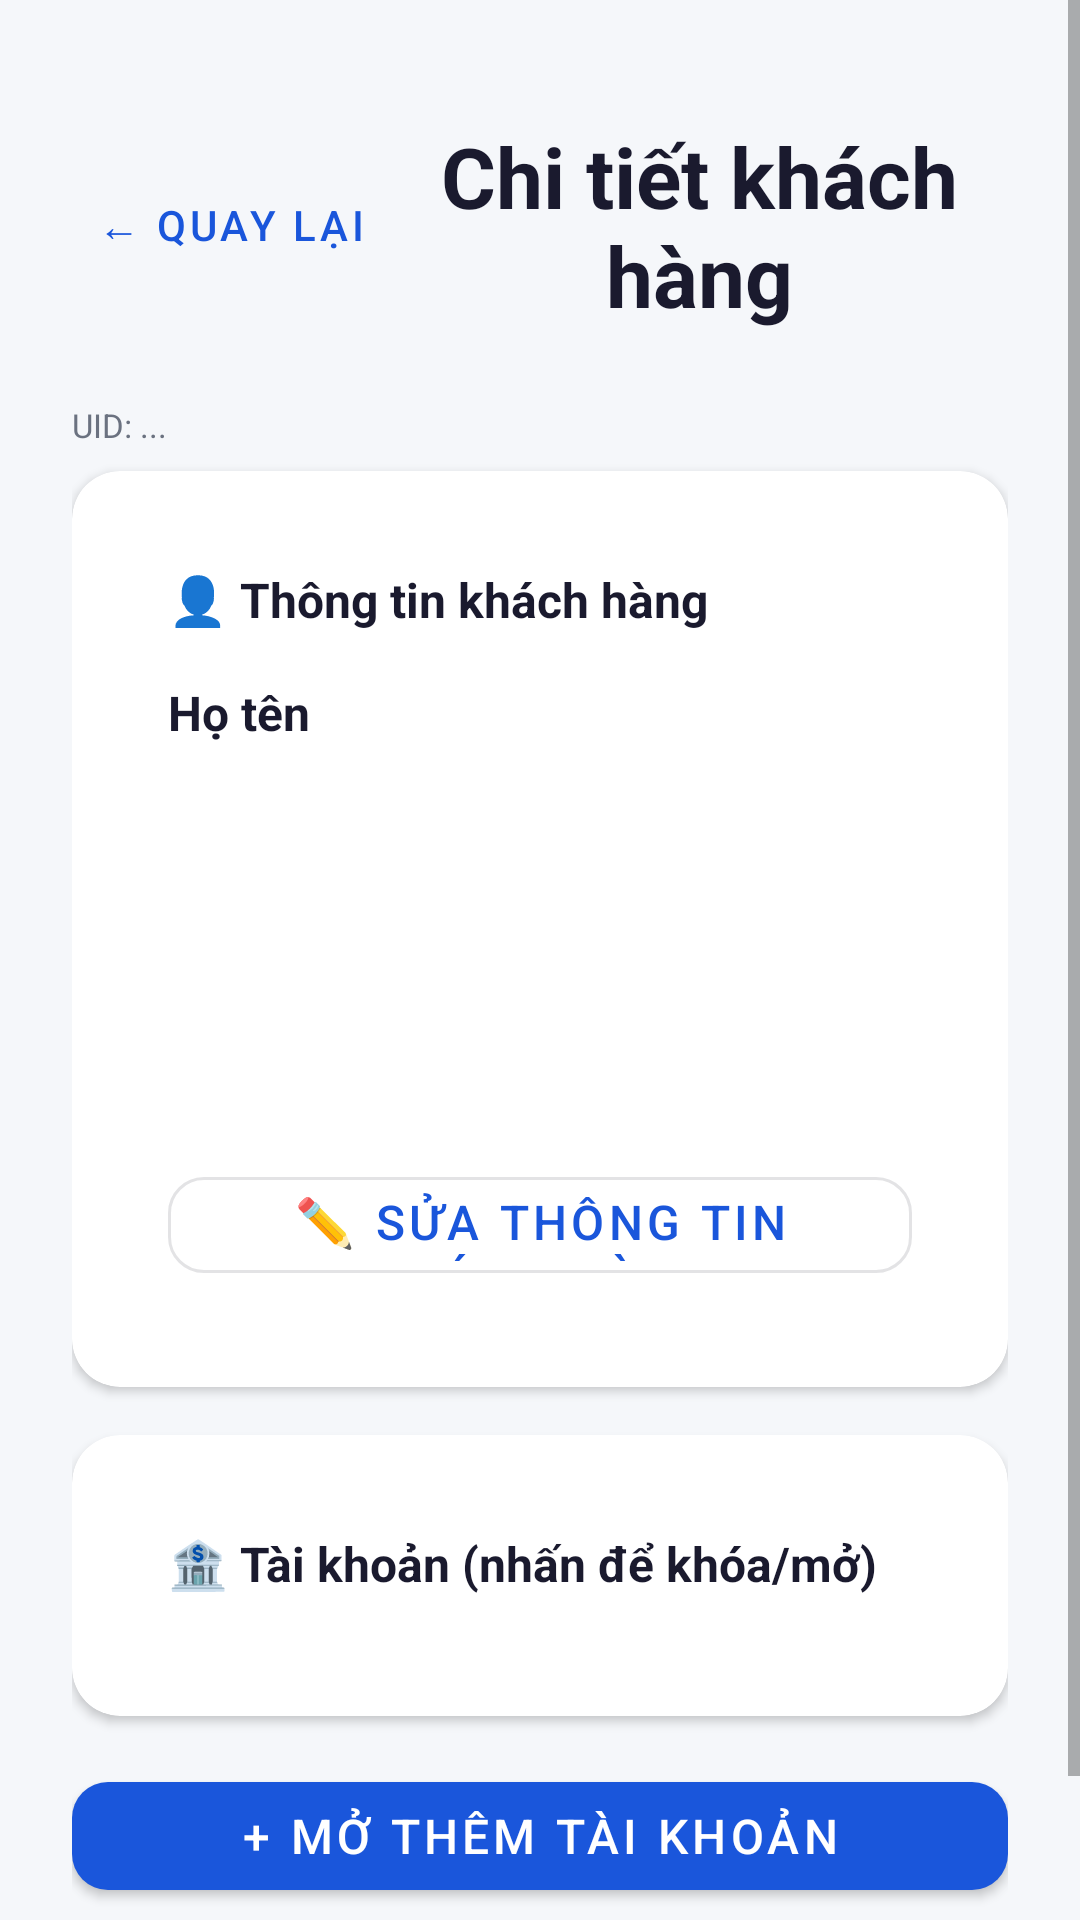

This screen was rendered from an Android layout file. Write that file and the resources it references.
<!-- AndroidManifest.xml: application theme Theme.MobileBankingApp -->
<!-- res/layout/fragment_customer_detail.xml -->
<?xml version="1.0" encoding="utf-8"?>
<ScrollView xmlns:android="http://schemas.android.com/apk/res/android"
    xmlns:app="http://schemas.android.com/apk/res-auto"
    android:layout_width="match_parent"
    android:layout_height="match_parent"
    android:background="@color/background">

    <LinearLayout
        android:layout_width="match_parent"
        android:layout_height="wrap_content"
        android:orientation="vertical"
        android:padding="@dimen/spacing_lg">

        
        <LinearLayout
            android:layout_width="match_parent"
            android:layout_height="wrap_content"
            android:orientation="horizontal"
            android:gravity="center_vertical"
            android:layout_marginTop="@dimen/spacing_md"
            android:layout_marginBottom="@dimen/spacing_lg">

            <com.google.android.material.button.MaterialButton
                android:id="@+id/btnBack"
                style="@style/Widget.MaterialComponents.Button.TextButton"
                android:layout_width="wrap_content"
                android:layout_height="wrap_content"
                android:text="← Quay lại"
                android:textColor="@color/md_theme_primary" />

            <TextView
                android:layout_width="0dp"
                android:layout_height="wrap_content"
                android:layout_weight="1"
                android:text="Chi tiết khách hàng"
                android:textSize="@dimen/text_header"
                android:textStyle="bold"
                android:textColor="@color/on_surface"
                android:gravity="center" />

        </LinearLayout>

        
        <TextView
            android:id="@+id/tvUid"
            android:layout_width="match_parent"
            android:layout_height="wrap_content"
            android:text="UID: ..."
            android:textSize="11sp"
            android:textColor="@color/text_secondary"
            android:layout_marginBottom="@dimen/spacing_sm" />

        
        <ProgressBar
            android:id="@+id/progressBar"
            android:layout_width="wrap_content"
            android:layout_height="wrap_content"
            android:layout_gravity="center"
            android:visibility="gone" />

        
        <com.google.android.material.card.MaterialCardView
            android:layout_width="match_parent"
            android:layout_height="wrap_content"
            android:layout_marginBottom="@dimen/spacing_md"
            style="@style/Widget.App.CardView">

            <LinearLayout
                android:layout_width="match_parent"
                android:layout_height="wrap_content"
                android:orientation="vertical"
                android:padding="@dimen/spacing_md">

                <TextView
                    android:layout_width="wrap_content"
                    android:layout_height="wrap_content"
                    android:text="👤 Thông tin khách hàng"
                    android:textSize="@dimen/text_lg"
                    android:textStyle="bold"
                    android:textColor="@color/on_surface"
                    android:layout_marginBottom="@dimen/spacing_md" />

                <TextView
                    android:id="@+id/tvName"
                    android:layout_width="match_parent"
                    android:layout_height="wrap_content"
                    android:text="Họ tên"
                    android:textSize="@dimen/text_lg"
                    android:textStyle="bold"
                    android:textColor="@color/on_surface" />

                <TextView
                    android:id="@+id/tvEmail"
                    android:layout_width="match_parent"
                    android:layout_height="wrap_content"
                    android:textSize="@dimen/text_md"
                    android:textColor="@color/text_secondary" />

                <TextView
                    android:id="@+id/tvPhone"
                    android:layout_width="match_parent"
                    android:layout_height="wrap_content"
                    android:textSize="@dimen/text_md"
                    android:textColor="@color/text_secondary" />

                <TextView
                    android:id="@+id/tvCccd"
                    android:layout_width="match_parent"
                    android:layout_height="wrap_content"
                    android:textSize="@dimen/text_md"
                    android:textColor="@color/text_secondary" />

                <TextView
                    android:id="@+id/tvDob"
                    android:layout_width="match_parent"
                    android:layout_height="wrap_content"
                    android:textSize="@dimen/text_md"
                    android:textColor="@color/text_secondary" />

                <TextView
                    android:id="@+id/tvAddress"
                    android:layout_width="match_parent"
                    android:layout_height="wrap_content"
                    android:textSize="@dimen/text_md"
                    android:textColor="@color/text_secondary" />

                <TextView
                    android:id="@+id/tvKycStatus"
                    android:layout_width="wrap_content"
                    android:layout_height="wrap_content"
                    android:layout_marginTop="@dimen/spacing_sm"
                    android:textSize="@dimen/text_md"
                    android:textStyle="bold" />

                <com.google.android.material.button.MaterialButton
                    android:id="@+id/btnEditCustomer"
                    style="@style/Widget.App.Button.Outlined"
                    android:layout_width="match_parent"
                    android:layout_height="44dp"
                    android:layout_marginTop="@dimen/spacing_md"
                    android:text="✏️ Sửa thông tin khách hàng" />

            </LinearLayout>
        </com.google.android.material.card.MaterialCardView>

        
        <com.google.android.material.card.MaterialCardView
            android:layout_width="match_parent"
            android:layout_height="wrap_content"
            android:layout_marginBottom="@dimen/spacing_md"
            style="@style/Widget.App.CardView">

            <LinearLayout
                android:layout_width="match_parent"
                android:layout_height="wrap_content"
                android:orientation="vertical"
                android:padding="@dimen/spacing_md">

                <TextView
                    android:layout_width="wrap_content"
                    android:layout_height="wrap_content"
                    android:text="🏦 Tài khoản (nhấn để khóa/mở)"
                    android:textSize="@dimen/text_lg"
                    android:textStyle="bold"
                    android:textColor="@color/on_surface"
                    android:layout_marginBottom="@dimen/spacing_sm" />

                <TextView
                    android:id="@+id/tvNoAccounts"
                    android:layout_width="match_parent"
                    android:layout_height="wrap_content"
                    android:text="Chưa có tài khoản"
                    android:textColor="@color/text_secondary"
                    android:gravity="center"
                    android:padding="@dimen/spacing_md"
                    android:visibility="gone" />

                <androidx.recyclerview.widget.RecyclerView
                    android:id="@+id/rvAccounts"
                    android:layout_width="match_parent"
                    android:layout_height="wrap_content"
                    android:nestedScrollingEnabled="false" />

            </LinearLayout>
        </com.google.android.material.card.MaterialCardView>

        
        <com.google.android.material.button.MaterialButton
            android:id="@+id/btnOpenAccount"
            style="@style/Widget.App.Button.Primary"
            android:layout_width="match_parent"
            android:layout_height="48dp"
            android:layout_marginBottom="@dimen/spacing_xl"
            android:text="+ Mở thêm tài khoản" />

    </LinearLayout>
</ScrollView>
<!-- resources referenced by this layout -->
<resources>
  <color name="background">#F5F7FA</color>
  <color name="md_theme_primary">@color/primary</color>
  <color name="on_surface">#1A1A2E</color>
  <color name="text_secondary">#6B7280</color>
  <dimen name="spacing_lg">24dp</dimen>
  <dimen name="spacing_md">16dp</dimen>
  <dimen name="spacing_sm">8dp</dimen>
  <dimen name="spacing_xl">32dp</dimen>
  <dimen name="text_header">28sp</dimen>
  <dimen name="text_lg">16sp</dimen>
  <dimen name="text_md">14sp</dimen>
  <style name="Widget.App.Button.Outlined" parent="Widget.MaterialComponents.Button.OutlinedButton">
          <item name="cornerRadius">12dp</item>
          <item name="android:textSize">16sp</item>
      </style>
  <style name="Widget.App.Button.Primary" parent="Widget.MaterialComponents.Button">
          <item name="cornerRadius">12dp</item>
          <item name="android:textSize">16sp</item>
          <item name="android:fontFamily">sans-serif-medium</item>
      </style>
  <style name="Widget.App.CardView" parent="Widget.MaterialComponents.CardView">
          <item name="cardCornerRadius">16dp</item>
          <item name="cardElevation">2dp</item>
          <item name="contentPadding">16dp</item>
      </style>
  <style name="Theme.MobileBankingApp" parent="Theme.MaterialComponents.DayNight.NoActionBar">
          <item name="colorPrimary">@color/primary</item>
          <item name="colorPrimaryVariant">@color/primary_dark</item>
          <item name="colorOnPrimary">@color/on_primary</item>
          <item name="colorSecondary">@color/accent</item>
          <item name="colorError">@color/error</item>
          <item name="android:colorBackground">@color/background</item>
          <item name="colorSurface">@color/surface</item>
          <item name="colorOnSurface">@color/on_surface</item>
      </style>
  <color name="primary">#1A56DB</color>
  <color name="primary_dark">#1239A6</color>
  <color name="on_primary">#FFFFFF</color>
  <color name="accent">#00C853</color>
  <color name="error">#D32F2F</color>
  <color name="surface">#FFFFFF</color>
</resources>
